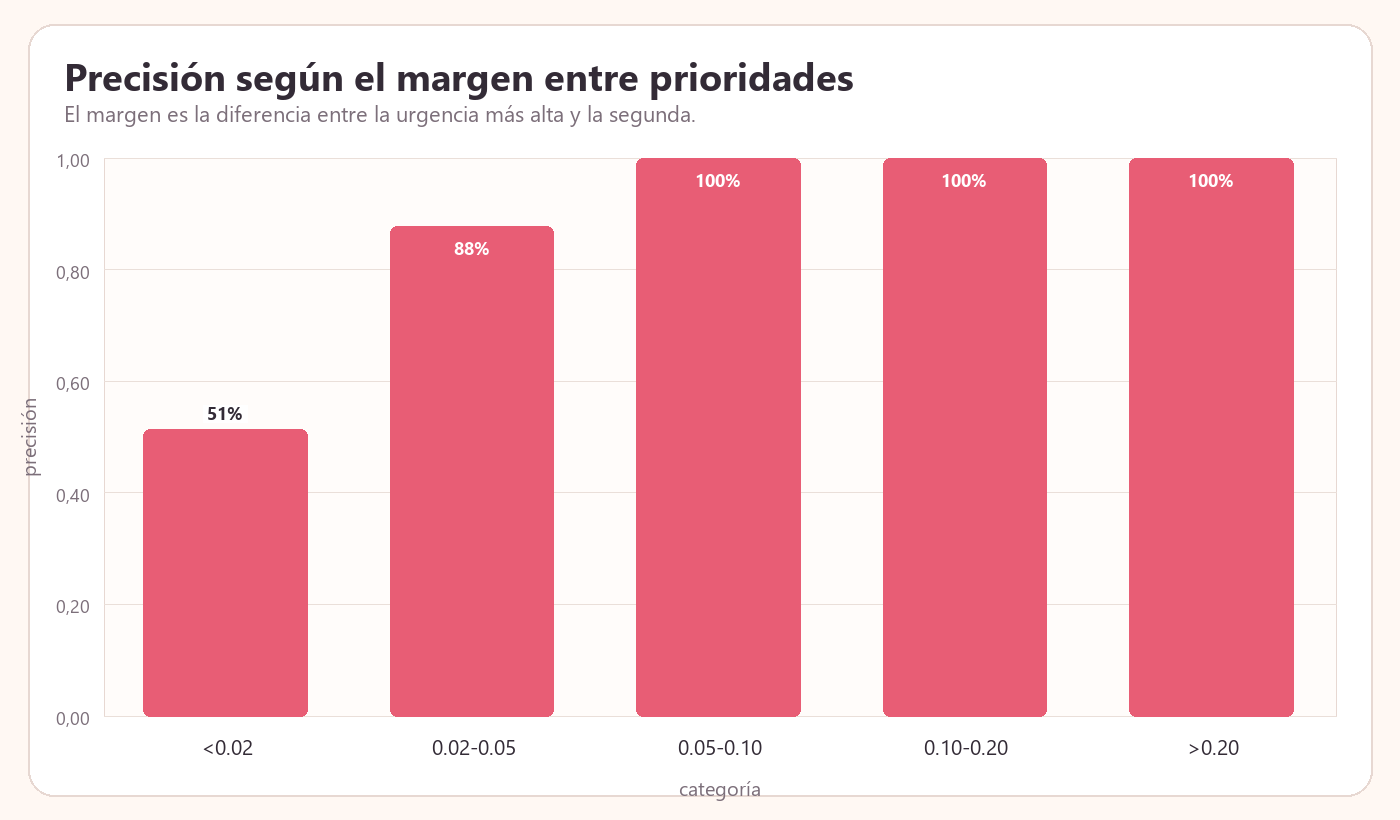

Source data for this figure (header and first rows):
margen, casos, precision
<0.02, 35, 0.5143
0.02-0.05, 33, 0.8788
0.05-0.10, 53, 1.0
0.10-0.20, 100, 1.0
>0.20, 229, 1.0
